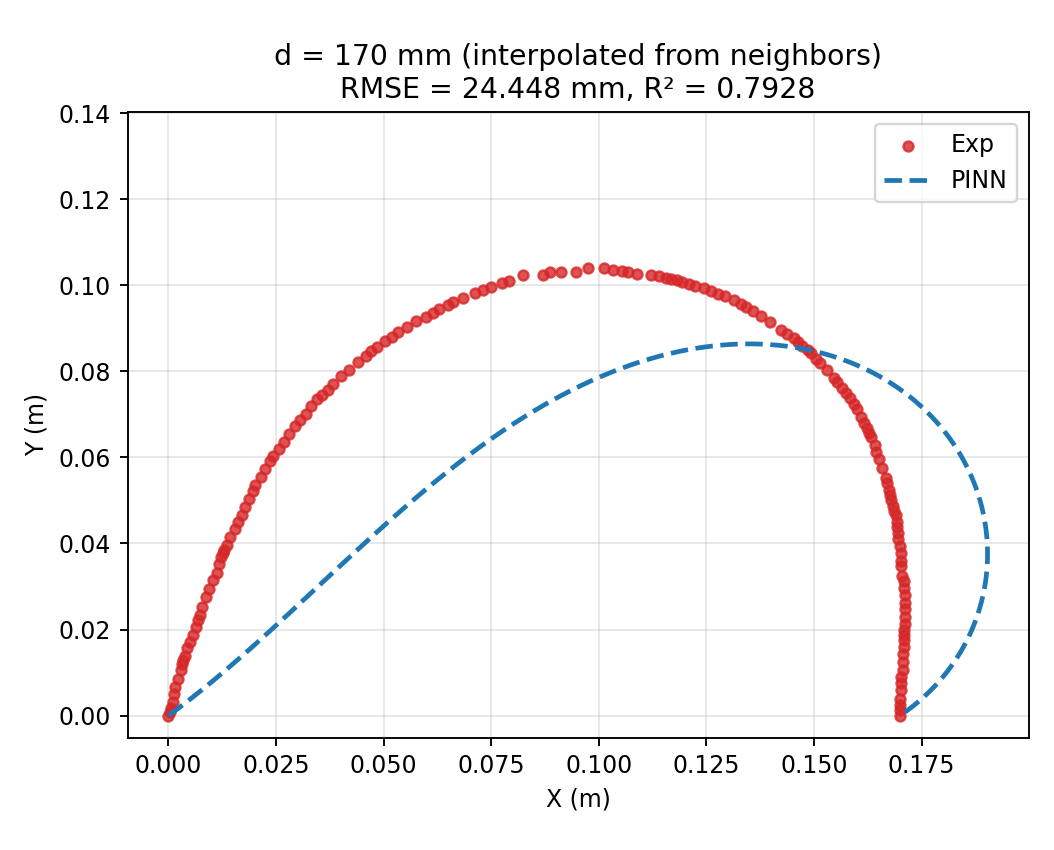

The data file committed next to this chart (first rows):
xi, x_m, y_m, phi_rad
0.0, 0.0, 0.0, 0.6191
0.001669, 0.0003889, 0.0002846, 0.6215
0.003339, 0.0007769, 0.0005701, 0.624
0.005008, 0.001164, 0.0008566, 0.6263
0.006678, 0.00155, 0.001144, 0.6287
0.008347, 0.001935, 0.001432, 0.631
0.01002, 0.00232, 0.001722, 0.6333
0.01169, 0.002703, 0.002012, 0.6356
0.01336, 0.003086, 0.002303, 0.6378
0.01503, 0.003468, 0.002595, 0.64
0.01669, 0.003849, 0.002887, 0.6422
0.01836, 0.004229, 0.003181, 0.6443
0.02003, 0.004609, 0.003475, 0.6464
0.0217, 0.004988, 0.003771, 0.6485
0.02337, 0.005366, 0.004067, 0.6506
0.02504, 0.005743, 0.004364, 0.6526
0.02671, 0.006119, 0.004661, 0.6546
0.02838, 0.006495, 0.00496, 0.6566
0.03005, 0.00687, 0.005259, 0.6586
0.03172, 0.007245, 0.005559, 0.6605
0.03339, 0.007619, 0.005859, 0.6624
0.03506, 0.007992, 0.00616, 0.6643
0.03673, 0.008364, 0.006462, 0.6661
0.0384, 0.008736, 0.006765, 0.6679
0.04007, 0.009107, 0.007069, 0.6697
0.04174, 0.009478, 0.007373, 0.6715
0.04341, 0.009848, 0.007677, 0.6732
0.04508, 0.01022, 0.007983, 0.675
0.04674, 0.01059, 0.008289, 0.6766
0.04841, 0.01095, 0.008596, 0.6783
0.05008, 0.01132, 0.008903, 0.6799
0.05175, 0.01169, 0.009211, 0.6815
0.05342, 0.01206, 0.009519, 0.6831
0.05509, 0.01242, 0.009828, 0.6847
0.05676, 0.01279, 0.01014, 0.6862
0.05843, 0.01315, 0.01045, 0.6877
0.0601, 0.01352, 0.01076, 0.6892
0.06177, 0.01388, 0.01107, 0.6906
0.06344, 0.01424, 0.01138, 0.692
0.06511, 0.01461, 0.01169, 0.6934
0.06678, 0.01497, 0.01201, 0.6948
0.06845, 0.01533, 0.01232, 0.6962
0.07012, 0.01569, 0.01263, 0.6975
0.07179, 0.01606, 0.01295, 0.6988
0.07346, 0.01642, 0.01326, 0.7
0.07513, 0.01678, 0.01358, 0.7013
0.07679, 0.01714, 0.0139, 0.7025
0.07846, 0.0175, 0.01421, 0.7037
0.08013, 0.01786, 0.01453, 0.7049
0.0818, 0.01822, 0.01485, 0.706
0.08347, 0.01857, 0.01516, 0.7071
0.08514, 0.01893, 0.01548, 0.7082
0.08681, 0.01929, 0.0158, 0.7093
0.08848, 0.01965, 0.01612, 0.7104
0.09015, 0.02, 0.01644, 0.7114
0.09182, 0.02036, 0.01676, 0.7124
0.09349, 0.02072, 0.01708, 0.7133
0.09516, 0.02108, 0.0174, 0.7143
0.09683, 0.02143, 0.01772, 0.7152
0.0985, 0.02179, 0.01804, 0.7161
... 540 more rows
